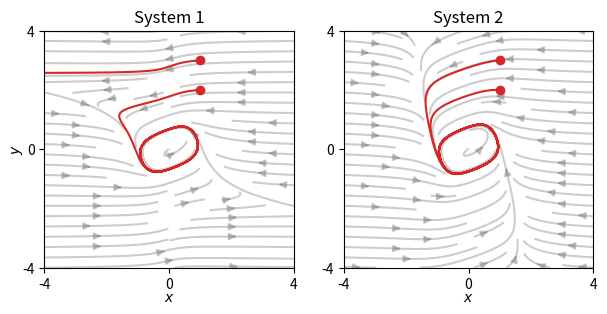

Write the Python code that produced this figure.
# Similar limit cycle has different behavior after perturbation (Thesis Section 3.4)
import numpy as np
import matplotlib.pyplot as plt
import matplotlib.patches
import matplotlib as mpl

# Define each equation as a function of y (with x as a parameter)
def eq1(y, x):
    return 1.13*x - 0.9*y - 1.17*x**3 - 0.55*x**2*y**3

def eq2(y, x):
    return 0.69*x - 0.32*y - 0.13*x*y**2

def eq3(y, x):
    return 1.13*x - 0.93*y - 1.17*x**3

def eq4(y, x):
    return 0.69*x - 0.32*y


def compute_system_1_dynamics(x0,y0):
    """
    Compute the dynamics of the FitzHugh-Nagumo model using Euler's method.

    Returns:
    time (array): Array of time values.
    v_values (array): Array of membrane potential values.
    w_values (array): Array of recovery variable values.

    Notes:
    - The FitzHugh-Nagumo model describes the dynamics of excitable media.
    - It consists of two coupled differential equations for the membrane potential (v)
      and the recovery variable (w).
    - The equations are integrated using Euler's method.
    - The integration parameters depend on the value of TAU (want same points per period).
    """
    # Initial conditions 
    # x0 = 1.0  # Initial value of v
    # y0 = 2.0  # Initial value of w

    t0 = 0.0
    t_end = 65.5
    num_steps = 15000

    

    # Create arrays to store the values
    time = np.linspace(t0, t_end, num_steps + 1) # +1 to work as expected
    h = (t_end - t0) / num_steps
    x_values = np.zeros(num_steps + 1)
    y_values = np.zeros(num_steps + 1)

    # Initialize the values at t0
    x_values[0] = x0
    y_values[0] = y0

    # Implement Euler's method
    for i in range(1, num_steps + 1):
        x_values[i] = x_values[i - 1] + h * eq1(y_values[i - 1], x_values[i - 1])
        y_values[i] = y_values[i - 1] + h * eq2(y_values[i - 1], x_values[i - 1])
    

    return time, x_values, y_values

def compute_system_2_dynamics(x0,y0):
    """
    Compute the dynamics of the FitzHugh-Nagumo model using Euler's method.

    Returns:
    time (array): Array of time values.
    v_values (array): Array of membrane potential values.
    w_values (array): Array of recovery variable values.

    Notes:
    - The FitzHugh-Nagumo model describes the dynamics of excitable media.
    - It consists of two coupled differential equations for the membrane potential (v)
      and the recovery variable (w).
    - The equations are integrated using Euler's method.
    - The integration parameters depend on the value of TAU (want same points per period).
    """
    # Initial conditions 
    # x0 = 1.0  # Initial value of v
    # y0 = 2.0  # Initial value of w

    t0 = 0.0
    t_end = 65.5
    num_steps = 15000

    

    # Create arrays to store the values
    time = np.linspace(t0, t_end, num_steps + 1) # +1 to work as expected
    h = (t_end - t0) / num_steps
    x_values = np.zeros(num_steps + 1)
    y_values = np.zeros(num_steps + 1)

    # Initialize the values at t0
    x_values[0] = x0
    y_values[0] = y0

    # Implement Euler's method
    for i in range(1, num_steps + 1):
        x_values[i] = x_values[i - 1] + h * eq3(y_values[i - 1], x_values[i - 1])
        y_values[i] = y_values[i - 1] + h * eq4(y_values[i - 1], x_values[i - 1])

    return time, x_values, y_values


time1, x_1, y_1 = compute_system_1_dynamics(1,2)
time2, x_2, y_2 = compute_system_2_dynamics(1,2)

fig, axs = plt.subplots(1,2)
fig.set_figheight(3)
fig.set_figwidth(6)


xmin = -4
xmax = 4
ymin = -4
ymax = 4
x = np.linspace(xmin, xmax, 20)
y = np.linspace(ymin, ymax, 20)

# Create a grid of x and y values
X, Y = np.meshgrid(x, y)

U = 1.13*X - 0.9*Y - 1.17*X**3 - 0.55*(X**2)*(Y**3)  # Example vector dependent on x and y
V = 0.69*X - 0.32*Y - 0.13*X*Y**2

DU = U / np.sqrt((U**2+V**2))
DV = V / np.sqrt((U**2 + V**2))

# Plot the phase space
# plt.quiver(X, Y, DU, DV, scale=28, color='grey', alpha=0.6)
''' Zet quiver aan om alle pijltjes te zien'''
c = axs[0].streamplot(X, Y, U, V, density=0.8, linewidth=None, color='grey', minlength=0.1, zorder=0) 
c.lines.set_alpha(0.4)
for x in axs[0].get_children():
    if type(x)==matplotlib.patches.FancyArrowPatch:
        x.set_alpha(0.4) # or x.set_visible(False)

axs[0].plot(x_1, y_1, color='C3')
axs[0].scatter(x_1[0], y_1[0], color='C3')
time1_2, x_1_2, y_1_2 = compute_system_1_dynamics(1, 3)
axs[0].plot(x_1_2, y_1_2, color='C3')
axs[0].scatter(x_1_2[0], y_1_2[0], color='C3')
axs[0].set_xlim([-4,4])
axs[0].set_ylim([-4,4])


# ++++++++++++++++++++++++++++ second +++++++++++++++++++++ 

xmin = -4
xmax = 4
ymin = -4
ymax = 4
x = np.linspace(xmin, xmax, 20)
y = np.linspace(ymin, ymax, 20)

# Create a grid of x and y values
X, Y = np.meshgrid(x, y)

U = 1.13*X - 0.93*Y - 1.17*X**3 # Example vector dependent on x and y
V = 0.69*X - 0.32*Y

DU = U / np.sqrt((U**2+V**2))
DV = V / np.sqrt((U**2 + V**2))

# Plot the phase space
# plt.quiver(X, Y, DU, DV, scale=28, color='grey', alpha=0.6)
''' Zet quiver aan om alle pijltjes te zien'''
c = axs[1].streamplot(X, Y, U, V, density=0.8, linewidth=None, color='grey', minlength=0.1, zorder=0) 
c.lines.set_alpha(0.4)
for x in axs[1].get_children():
    if type(x)==matplotlib.patches.FancyArrowPatch:
        x.set_alpha(0.4) # or x.set_visible(False)



axs[1].plot(x_2, y_2, color='C3')
axs[1].scatter(x_2[0], y_2[0], color='C3')
time2_2, x_2_2, y_2_2 = compute_system_2_dynamics(1, 3)
axs[1].plot(x_2_2, y_2_2, color='C3')
axs[1].scatter(x_2_2[0], y_2_2[0], color='C3')
axs[1].set_xlim([-4,4])
axs[1].set_ylim([-4,4])
axs[0].set_title("System 1")
axs[1].set_title("System 2")

axs[0].set_xlabel(r"$x$", labelpad=-1)
axs[1].set_xlabel(r"$x$", labelpad=-1)
axs[0].set_ylabel(r"$y$", labelpad=-2)

axs[0].set_xticks([-4,0,4])
axs[0].set_yticks([-4,0,4])
axs[1].set_xticks([-4,0,4])
axs[1].set_yticks([-4,0,4])


plt.subplots_adjust(top=0.91,
bottom=0.12,
left=0.075,
right=0.99,
hspace=0.2,
wspace=0.2)


plt.show()



